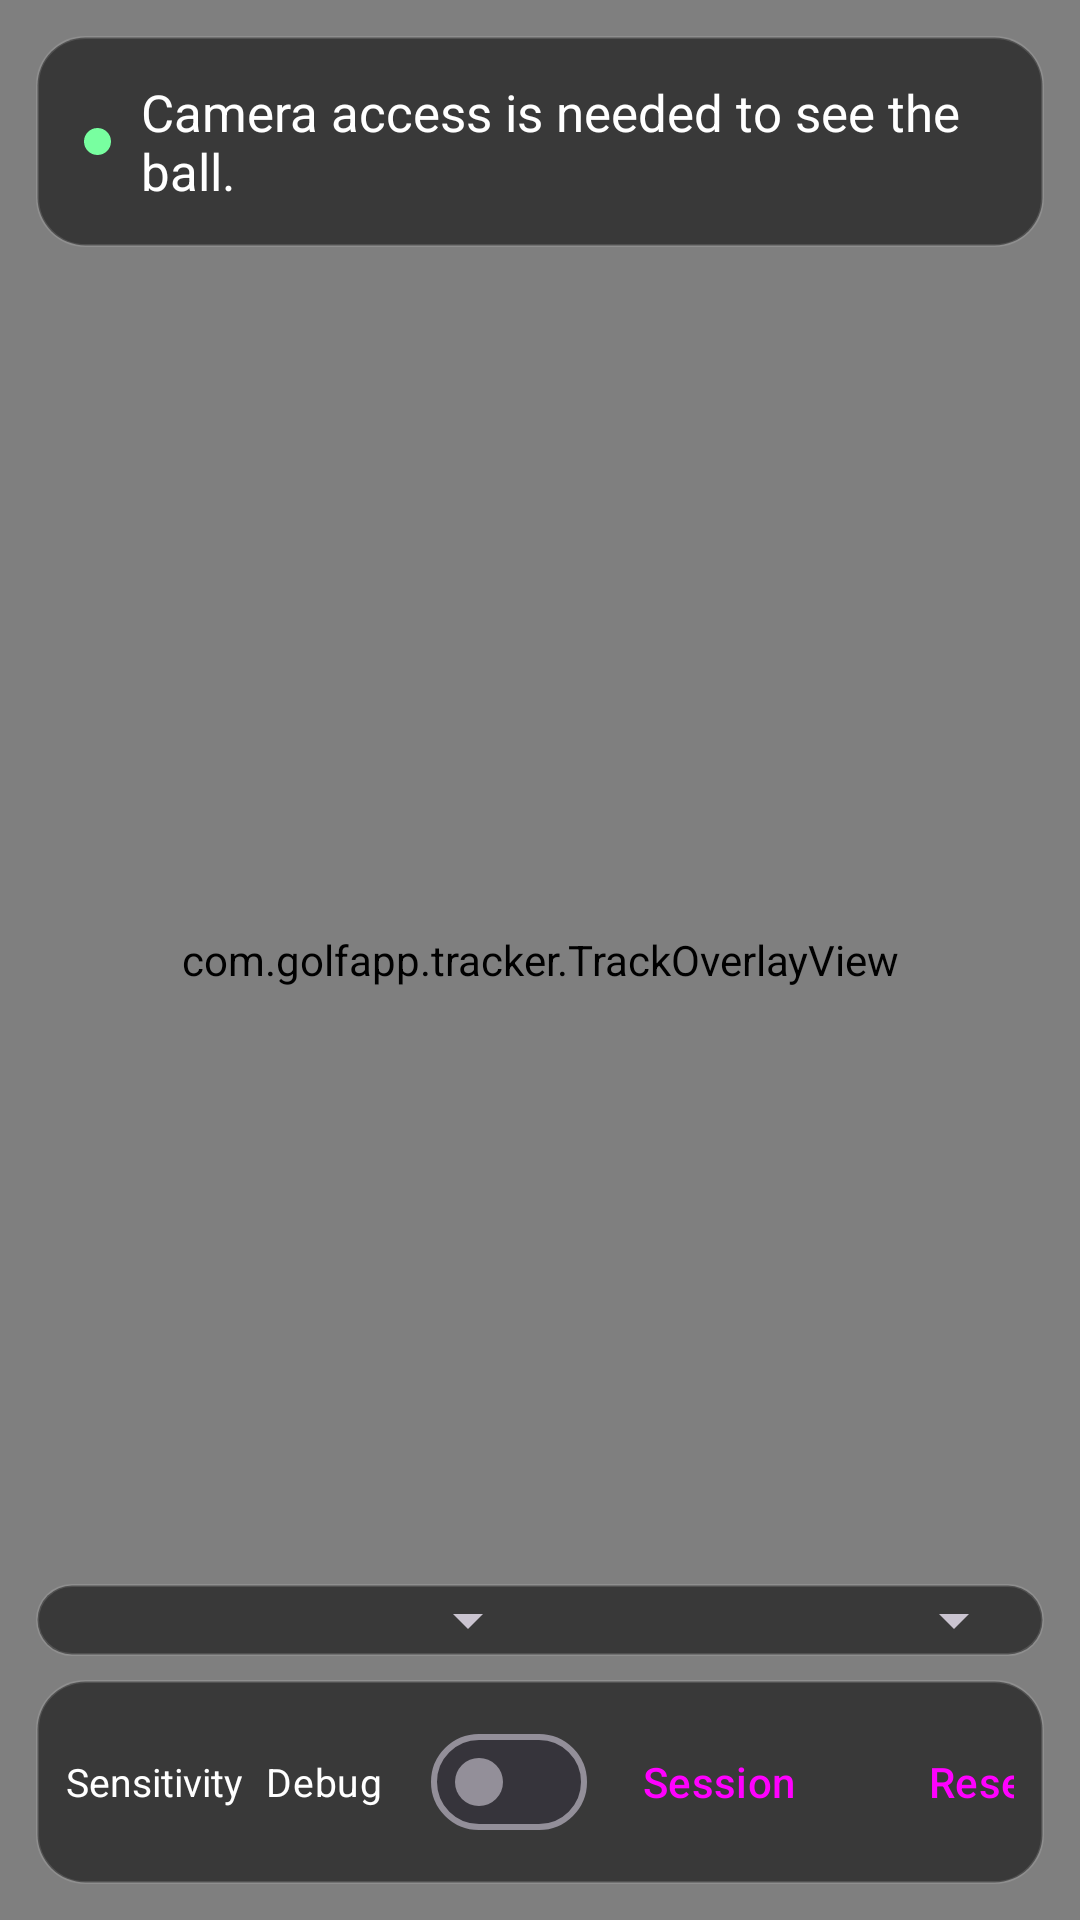

Here is an Android app screen rendered from its layout file. Give the layout XML and the strings, colors and styles it references.
<!-- AndroidManifest.xml: application theme Theme.GolfBallTracker -->
<!-- res/layout/activity_main.xml -->
<?xml version="1.0" encoding="utf-8"?>
<androidx.constraintlayout.widget.ConstraintLayout
    xmlns:android="http://schemas.android.com/apk/res/android"
    xmlns:app="http://schemas.android.com/apk/res-auto"
    android:layout_width="match_parent"
    android:layout_height="match_parent"
    android:background="@color/black">

    <androidx.camera.view.PreviewView
        android:id="@+id/previewView"
        android:layout_width="0dp"
        android:layout_height="0dp"
        app:layout_constraintTop_toTopOf="parent"
        app:layout_constraintBottom_toBottomOf="parent"
        app:layout_constraintStart_toStartOf="parent"
        app:layout_constraintEnd_toEndOf="parent" />

    <com.golfapp.tracker.TrackOverlayView
        android:id="@+id/overlay"
        android:layout_width="0dp"
        android:layout_height="0dp"
        app:layout_constraintTop_toTopOf="parent"
        app:layout_constraintBottom_toBottomOf="parent"
        app:layout_constraintStart_toStartOf="parent"
        app:layout_constraintEnd_toEndOf="parent" />

    <LinearLayout
        android:id="@+id/statusText"
        android:layout_width="0dp"
        android:layout_height="wrap_content"
        android:layout_margin="12dp"
        android:background="@drawable/bg_panel"
        android:orientation="vertical"
        android:paddingHorizontal="16dp"
        android:paddingVertical="14dp"
        app:layout_constraintTop_toTopOf="parent"
        app:layout_constraintStart_toStartOf="parent"
        app:layout_constraintEnd_toEndOf="parent">

        <LinearLayout
            android:layout_width="match_parent"
            android:layout_height="wrap_content"
            android:gravity="center_vertical"
            android:orientation="horizontal">

            <View
                android:id="@+id/lockDot"
                android:layout_width="9dp"
                android:layout_height="9dp"
                android:layout_marginEnd="10dp"
                android:background="@drawable/dot_lock" />

            <TextView
                android:id="@+id/statusMessage"
                android:layout_width="0dp"
                android:layout_height="wrap_content"
                android:layout_weight="1"
                android:textColor="@color/white"
                android:textSize="17sp"
                android:text="@string/camera_permission_rationale" />
        </LinearLayout>

        <TextView
            android:id="@+id/conditionsText"
            android:layout_width="match_parent"
            android:layout_height="wrap_content"
            android:paddingTop="9dp"
            android:fontFamily="monospace"
            android:textSize="10.5sp"
            android:letterSpacing="0.10"
            android:visibility="gone" />
    </LinearLayout>

    <LinearLayout
        android:id="@+id/holePanel"
        android:layout_width="0dp"
        android:layout_height="wrap_content"
        android:layout_marginStart="12dp"
        android:layout_marginEnd="12dp"
        android:layout_marginTop="8dp"
        android:background="@drawable/bg_panel"
        android:gravity="center_vertical"
        android:orientation="horizontal"
        android:paddingHorizontal="14dp"
        android:paddingVertical="8dp"
        android:visibility="gone"
        app:layout_constraintTop_toBottomOf="@id/statusText"
        app:layout_constraintStart_toStartOf="parent"
        app:layout_constraintEnd_toEndOf="parent">

        <TextView
            android:id="@+id/holeText"
            android:layout_width="0dp"
            android:layout_height="wrap_content"
            android:layout_weight="1"
            android:lineSpacingExtra="2dp"
            android:textColor="@color/white"
            android:textSize="14sp" />

        <Button
            android:id="@+id/holedButton"
            style="@style/Widget.Material3.Button.TextButton"
            android:layout_width="wrap_content"
            android:layout_height="wrap_content"
            android:text="@string/holed" />
    </LinearLayout>

    <LinearLayout
        android:id="@+id/resultPanel"
        android:layout_width="0dp"
        android:layout_height="0dp"
        android:orientation="vertical"
        android:background="@color/ground"
        android:visibility="gone"
        app:layout_constraintTop_toTopOf="parent"
        app:layout_constraintBottom_toBottomOf="parent"
        app:layout_constraintStart_toStartOf="parent"
        app:layout_constraintEnd_toEndOf="parent">

        <androidx.viewpager2.widget.ViewPager2
            android:id="@+id/resultPager"
            android:layout_width="match_parent"
            android:layout_height="0dp"
            android:layout_weight="1" />

        <LinearLayout
            android:id="@+id/resultIndicator"
            android:layout_width="match_parent"
            android:layout_height="wrap_content"
            android:gravity="center"
            android:orientation="horizontal"
            android:paddingVertical="10dp"
            android:visibility="gone" />
    </LinearLayout>

    <TextView
        android:id="@+id/cueText"
        android:layout_width="0dp"
        android:layout_height="wrap_content"
        android:layout_marginStart="12dp"
        android:layout_marginEnd="12dp"
        android:layout_marginBottom="8dp"
        android:background="@drawable/bg_cue"
        android:paddingHorizontal="15dp"
        android:paddingVertical="12dp"
        android:textColor="#0B100C"
        android:textSize="13sp"
        android:visibility="gone"
        app:layout_constraintBottom_toTopOf="@id/pickers"
        app:layout_constraintStart_toStartOf="parent"
        app:layout_constraintEnd_toEndOf="parent" />

    <LinearLayout
        android:id="@+id/pickers"
        android:layout_width="0dp"
        android:layout_height="wrap_content"
        android:layout_marginStart="12dp"
        android:layout_marginEnd="12dp"
        android:layout_marginBottom="8dp"
        android:background="@drawable/bg_panel"
        android:gravity="center_vertical"
        android:orientation="horizontal"
        android:paddingHorizontal="6dp"
        app:layout_constraintBottom_toTopOf="@id/controls"
        app:layout_constraintStart_toStartOf="parent"
        app:layout_constraintEnd_toEndOf="parent">

        <Spinner
            android:id="@+id/clubSpinner"
            android:layout_width="0dp"
            android:layout_height="wrap_content"
            android:layout_weight="1"
            android:contentDescription="@string/club" />

        <Spinner
            android:id="@+id/lieSpinner"
            android:layout_width="0dp"
            android:layout_height="wrap_content"
            android:layout_weight="1"
            android:contentDescription="@string/lie" />
    </LinearLayout>

    <LinearLayout
        android:id="@+id/controls"
        android:layout_width="0dp"
        android:layout_height="wrap_content"
        android:layout_margin="12dp"
        android:background="@drawable/bg_panel"
        android:gravity="center_vertical"
        android:orientation="horizontal"
        android:padding="10dp"
        app:layout_constraintBottom_toBottomOf="parent"
        app:layout_constraintStart_toStartOf="parent"
        app:layout_constraintEnd_toEndOf="parent">

        <TextView
            android:layout_width="wrap_content"
            android:layout_height="wrap_content"
            android:paddingEnd="8dp"
            android:paddingRight="8dp"
            android:text="@string/sensitivity"
            android:textColor="@color/white"
            android:textSize="13sp" />

        <SeekBar
            android:id="@+id/sensitivity"
            android:layout_width="0dp"
            android:layout_height="wrap_content"
            android:layout_weight="1"
            android:max="100"
            android:progress="50" />

        <com.google.android.material.materialswitch.MaterialSwitch
            android:id="@+id/debugSwitch"
            android:layout_width="wrap_content"
            android:layout_height="wrap_content"
            android:text="@string/debug"
            android:textColor="@color/white"
            android:textSize="13sp" />

        <Button
            android:id="@+id/syncButton"
            style="@style/Widget.Material3.Button.TextButton"
            android:layout_width="wrap_content"
            android:layout_height="wrap_content"
            android:text="@string/sync"
            android:visibility="gone" />

        <Button
            android:id="@+id/summaryButton"
            style="@style/Widget.Material3.Button.TextButton"
            android:layout_width="wrap_content"
            android:layout_height="wrap_content"
            android:text="@string/summary" />

        <Button
            android:id="@+id/resetButton"
            style="@style/Widget.Material3.Button.TextButton"
            android:layout_width="wrap_content"
            android:layout_height="wrap_content"
            android:text="@string/reset" />
    </LinearLayout>
</androidx.constraintlayout.widget.ConstraintLayout>
<!-- resources referenced by this layout -->
<resources>
  <color name="black">#FF000000</color>
  <color name="ground">#FF0B100C</color>
  <color name="white">#FFFFFFFF</color>
  <!-- drawable bg_cue (drawable) -->
  <?xml version="1.0" encoding="utf-8"?>
  <shape xmlns:android="http://schemas.android.com/apk/res/android" android:shape="rectangle">
      <solid android:color="#EBE8FF00" />
      <corners android:radius="18dp" />
  </shape>
  <!-- drawable bg_panel (drawable) -->
  <?xml version="1.0" encoding="utf-8"?>
  <shape xmlns:android="http://schemas.android.com/apk/res/android" android:shape="rectangle">
      <solid android:color="@color/panel_scrim" />
      <stroke android:width="1dp" android:color="#1FFFFFFF" />
      <corners android:radius="16dp" />
  </shape>
  <!-- drawable dot_lock (drawable) -->
  <?xml version="1.0" encoding="utf-8"?>
  <shape xmlns:android="http://schemas.android.com/apk/res/android" android:shape="oval">
      <solid android:color="@color/lock_green" />
  </shape>
  <string name="camera_permission_rationale">Camera access is needed to see the ball.</string>
  <string name="club">Club</string>
  <string name="debug">Debug</string>
  <string name="holed">Holed</string>
  <string name="lie">Lie</string>
  <string name="reset">Reset</string>
  <string name="sensitivity">Sensitivity</string>
  <string name="summary">Session</string>
  <string name="sync">Sync</string>
  <style name="Theme.GolfBallTracker" parent="Theme.Material3.Dark.NoActionBar">
          <item name="colorPrimary">@color/ball_yellow</item>
          <item name="colorOnPrimary">@color/ground</item>
          <item name="colorSecondary">@color/ball_yellow</item>
          <item name="colorOnSecondary">@color/ground</item>
          <item name="android:colorBackground">@color/ground</item>
          <item name="android:windowBackground">@color/ground</item>
          <item name="android:statusBarColor">@color/ground</item>
          <item name="android:navigationBarColor">@color/ground</item>
      </style>
  <color name="panel_scrim">#8C000000</color>
  <color name="lock_green">#FF78FFA0</color>
  <color name="ball_yellow">#FFE8FF00</color>
</resources>
